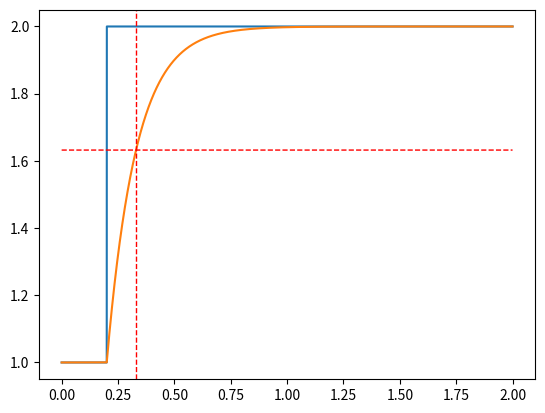

The script that saved this image:
# -*- coding: utf-8 -*-
"""
Created on Fri May  1 00:01:39 2020

[redacted]
"""
import numpy as np
import matplotlib.pyplot as plt

tc_ms = 130
fs = 48000
ms_at_step = 200   # the time instant where the step function should kick in
val1 = 1.0   # value before the step onset
val2 = 2.0   # value after the step onset
marker_ms = 1*tc_ms + ms_at_step # the time instant where the marker should be drawn

# filter parameters
fc = 1/(tc_ms*0.001)
tau = tc_ms*0.001
alpha = 1.0 - np.exp(-fc/fs)

t = np.r_[0: 2: 1/fs] # time axis
x = np.zeros_like(t) # clean step signal
y = np.zeros_like(t) # 1st order IIR output

step_idx = int(ms_at_step*0.001*fs) # time axis index where the step kicks in
tc_idx = int(marker_ms*0.001*fs) # time axis index where the response should have reached 63%

# step response setup
x[0 :step_idx] = val1
x[step_idx :] = val2
y[0] = x[0]  # initial value of response

#1st order IIR
for n in range(1, len(y)):
    y[n] = alpha * x[n] + (1.0 - alpha) * y[n-1]

# value of the response when the time constant has elapsed
z = y[tc_idx] * np.ones_like(t)
print('value at marker: {} ({:.2f} %)'.format(y[tc_idx], (y[tc_idx] - y[0]) / (y[-1] - y[0])))


plt.plot(t,x)
plt.plot(t,y)
plt.axvline(tc_idx/fs, linewidth=1, color='r', linestyle='--')
plt.plot(t,z, 'r--', linewidth=1,)
plt.show()


